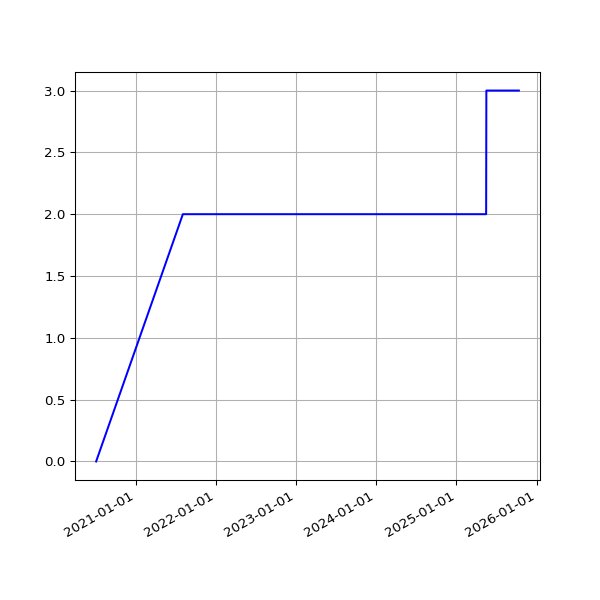

The file beside this chart, header and first rows:
date, 2.03
2020-07-05 15:07:03 +0100, 
2021-08-04T01:06:23Z, 2
2021-08-05T01:07:34Z, 2
2021-08-06T01:07:27Z, 2
2021-08-07T01:04:47Z, 2
2021-08-08T01:10:32Z, 2
2021-08-10T01:10:31Z, 2
2021-08-11T01:06:52Z, 2
2021-08-12T01:09:12Z, 2
2021-08-13T01:08:45Z, 2
2021-08-14T01:02:53Z, 2
2021-08-15T01:05:11Z, 2
2021-08-16T01:03:33Z, 2
2021-08-17T01:01:21Z, 2
2021-08-18T01:00:58Z, 2
2021-08-19T01:00:23Z, 2
2021-08-20T01:04:01Z, 2
2021-08-21T00:50:00Z, 2
2021-08-22T00:50:57Z, 2
2021-08-23T00:51:15Z, 2
2021-08-24T00:52:02Z, 2
2021-08-25T00:50:18Z, 2
2021-08-26T00:49:11Z, 2
2021-08-27T00:54:25Z, 2
2021-08-28T00:50:05Z, 2
2021-08-30T00:51:49Z, 2
2021-08-31T00:54:26Z, 2
2021-09-01T00:55:37Z, 2
2021-09-02T00:55:27Z, 2
2021-09-03T00:52:35Z, 2
2021-09-04T00:53:50Z, 2
2021-09-05T00:55:57Z, 2
2021-09-06T00:58:21Z, 2
2021-09-07T00:51:37Z, 2
2021-09-08T00:50:51Z, 2
2021-09-09T00:55:45Z, 2
2021-09-10T00:58:39Z, 2
2021-09-11T00:51:41Z, 2
2021-09-12T00:54:31Z, 2
2021-09-14T00:56:15Z, 2
2021-09-15T00:53:22Z, 2
2021-09-16T00:55:37Z, 2
2021-09-17T00:57:21Z, 2
2021-09-18T00:51:59Z, 2
2021-09-19T01:17:00Z, 2
2021-09-28T01:31:59Z, 2
2021-09-29T00:55:02Z, 2
2021-09-30T00:59:21Z, 2
2021-10-01T00:58:36Z, 2
2021-10-02T00:55:21Z, 2
2021-10-03T00:57:37Z, 2
2021-10-04T00:59:41Z, 2
2021-10-04T21:23:42Z, 2
2021-10-06T12:33:03Z, 2
2021-10-07T00:55:57Z, 2
2021-10-08T00:58:41Z, 2
2021-10-09T00:53:28Z, 2
2021-10-10T01:15:18Z, 2
2021-10-11T01:04:20Z, 2
2021-10-12T00:59:31Z, 2
... 995 more rows
